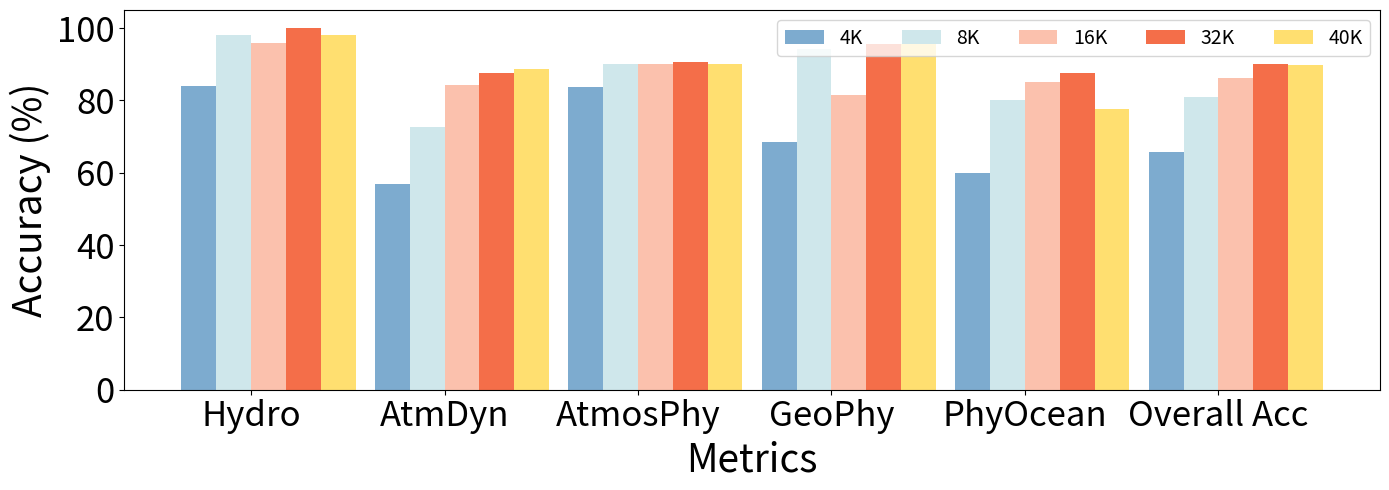

Source code (Python):
import matplotlib.pyplot as plt
import numpy as np
import os

# o3 model results
data = {
    "model": ["4K", "8K", "16K", "32K", "40K"],
    "Hydro": [84.0, 98.0, 96.0, 100.0, 98.0],
    "AtmDyn": [56.76, 72.7, 84.32, 87.57, 88.65],
    "AtmosPhy": [83.57, 90.0, 90.0, 90.71, 90.0],
    "GeoPhy": [68.57, 94.28, 81.43, 95.71, 95.71],
    "PhyOcean": [60.0, 80.0, 85.0, 87.5, 77.5],
    "Overall Acc": [65.82, 80.89, 86.12, 90.0, 89.7],
}

# o3-mini bar plot

base_path = "./"
output_path = "output_plots"
os.makedirs(output_path, exist_ok=True)

# Colors
colors = ["#7DABCF", "#CFE7EB", "#FBC1AD", "#F46E49", "#FFDF70", "#E5E1E0"]

# Extract values
categories = ["Hydro", "AtmDyn", "AtmosPhy", "GeoPhy", "PhyOcean", "Overall Acc"]
models = data["model"]
values = [data[category] for category in categories]

# Bar width and positions
x = np.arange(len(categories))
bar_width = 0.18
positions = [x + i * bar_width for i in range(len(models))]

# Plotting
plt.figure(figsize=(14, 5))
for i, (pos, model, value) in enumerate(zip(positions, models, zip(*values))):
    plt.bar(pos, value, width=bar_width, label=model, color=colors[i])

# Formatting
plt.xlabel("Metrics", fontsize=28)
plt.ylabel("Accuracy (%)", fontsize=28)
plt.xticks(x + 1.5 * bar_width, categories, fontsize=25)
plt.yticks(fontsize=25)
# plt.legend(title="Reasoning Steps", fontsize=14, title_fontsize=14, loc="upper right", ncol=4)
plt.legend(title="", fontsize=14, title_fontsize=14, loc="upper right", ncol=5)

plt.tight_layout()

# Save figure
output_file = os.path.join(output_path, "bar_plot_o3mini.png")
plt.savefig(output_file)
plt.close()

print(f"Bar plot generated and saved to '{output_path}' as 'bar_plot_o3mini.png'.")
